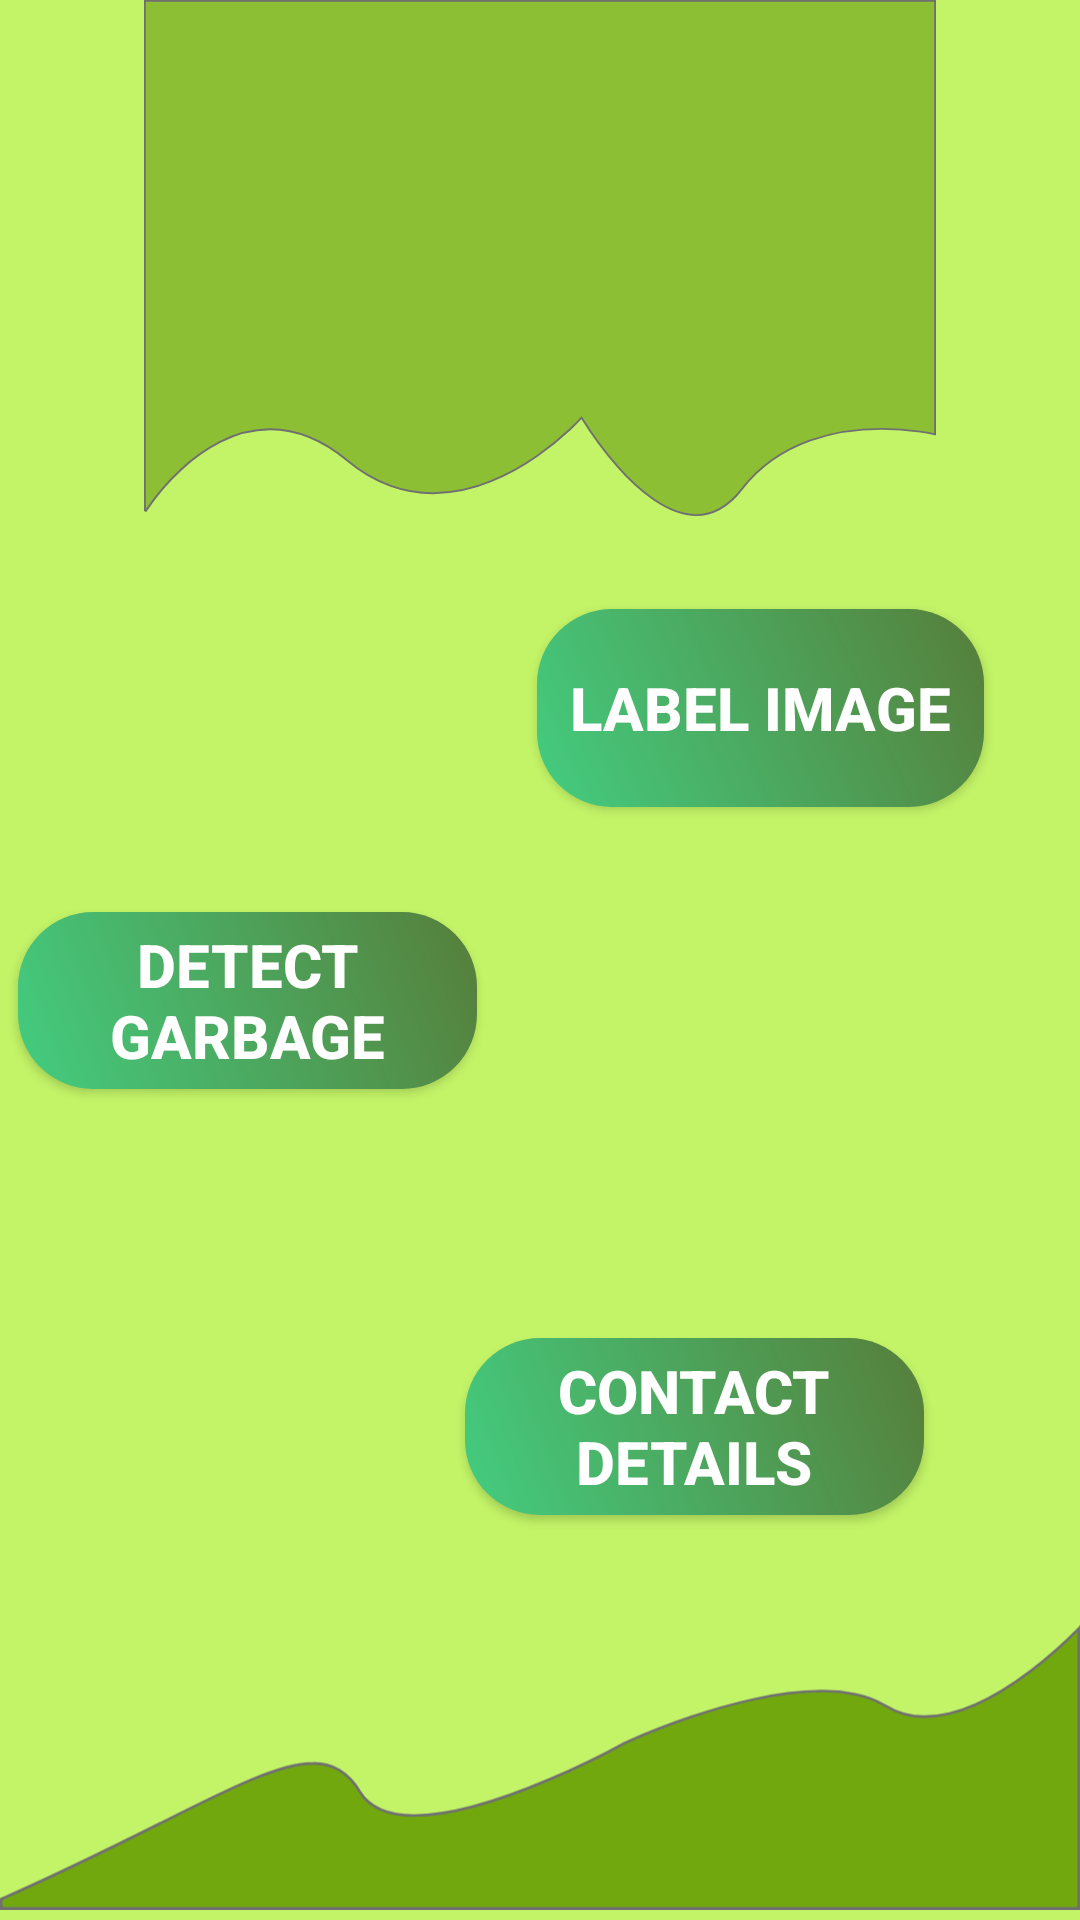

Produce the Android XML layout that renders to this screen, including the resource entries it uses.
<!-- AndroidManifest.xml: application theme Theme.Takepic -->
<!-- res/layout/activity_second.xml -->
<?xml version="1.0" encoding="utf-8"?>
<RelativeLayout xmlns:android="http://schemas.android.com/apk/res/android"
    xmlns:app="http://schemas.android.com/apk/res-auto"
    xmlns:tools="http://schemas.android.com/tools"
    android:layout_width="match_parent"
    android:layout_height="match_parent"
    android:background="#C3F467"
    tools:context=".second">


    <androidx.appcompat.widget.AppCompatButton
        android:id="@+id/button2"
        android:layout_width="153dp"
        android:layout_height="59dp"
        android:layout_alignParentEnd="true"
        android:layout_alignParentBottom="true"
        android:layout_marginEnd="201dp"
        android:layout_marginBottom="277dp"
        android:layout_weight="1"
        android:background="@drawable/button"
        android:text="Detect garbage"
        android:textColor="@color/white"
        android:textSelectHandle="@drawable/frame"
        android:textSize="20sp"
        android:textStyle="bold" />

    <androidx.appcompat.widget.AppCompatButton
        android:id="@+id/button4"
        android:layout_width="149dp"
        android:layout_height="66dp"
        android:layout_alignParentEnd="true"
        android:layout_alignParentBottom="true"
        android:layout_marginEnd="32dp"
        android:layout_marginBottom="371dp"
        android:background="@drawable/button"
        android:text="Label image"
        android:textColor="@color/white"
        android:textSize="20sp"
        android:textStyle="bold" />

    <androidx.appcompat.widget.AppCompatButton
        android:id="@+id/unique"
        android:layout_width="153dp"
        android:layout_height="59dp"
        android:layout_alignParentEnd="true"
        android:layout_alignParentBottom="true"
        android:layout_marginEnd="52dp"
        android:layout_marginBottom="135dp"
        android:layout_weight="1"
        android:background="@drawable/button"
        android:text="Contact Details"
        android:textColor="@color/white"
        android:textSelectHandle="@drawable/frame"
        android:textSize="20sp"
        android:textStyle="bold" />

    <ImageView
        android:id="@+id/imageView6"
        android:layout_width="match_parent"
        android:layout_height="486dp"
        android:layout_alignParentBottom="true"
        android:layout_marginBottom="468dp"
        app:srcCompat="@drawable/subtraction_5" />

    <ImageView
        android:id="@+id/imageView7"
        android:layout_width="wrap_content"
        android:layout_height="wrap_content"
        android:layout_alignParentBottom="true"
        android:layout_marginBottom="-5dp"
        app:srcCompat="@drawable/subtraction_7" />




</RelativeLayout>
<!-- resources referenced by this layout -->
<resources>
  <!-- drawable button (drawable) -->
  <?xml version="1.0" encoding="utf-8"?>
  
  <shape xmlns:android="http://schemas.android.com/apk/res/android">
      <corners
          android:radius="25dp">
  
      </corners>
      <gradient
          android:startColor="#43CD80	"
          android:endColor="#567E3A"
          android:angle="45"></gradient>
  
  </shape>
  <!-- drawable subtraction_5 (drawable) -->
  <vector xmlns:android="http://schemas.android.com/apk/res/android"
      android:width="423dp"
      android:height="275.35dp"
      android:viewportWidth="423"
      android:viewportHeight="275.35">
    <path
        android:pathData="M294.91,274.85h0c-6.95,0 -14.49,-2.73 -22.42,-8.12a108.06,108.06 0,0 1,-19.6 -17.86,191.66 191.66,0 0,1 -19.16,-25.98l-0,0 -0,0 -0.01,0.01c-0.41,0.45 -2.65,2.88 -6.3,6.29a160.74,160.74 0,0 1,-17.14 13.87,126.15 126.15,0 0,1 -25.24,13.87 82.6,82.6 0,0 1,-30.61 6.31h-0.01a66.47,66.47 0,0 1,-22.64 -3.94,77.39 77.39,0 0,1 -23.02,-13.45c-13.44,-11.15 -27.36,-16.8 -41.39,-16.8a59.19,59.19 0,0 0,-26.75 6.75A92.26,92.26 0,0 0,19.69 250.66,120.99 120.99,0 0,0 1,272.62c-0.04,-0.02 -0.2,-0.1 -0.5,-0.25L0.5,0.5L422.5,0.5L422.5,231.81l-0.04,0 -0.01,0c-0.33,-0.08 -3.37,-0.79 -7.99,-1.46a143.95,143.95 0,0 0,-20.32 -1.46c-22.76,0 -54.24,5.59 -74.97,32.25a38.67,38.67 0,0 1,-11.88 10.54A25.81,25.81 0,0 1,294.91 274.85Z"
        android:strokeWidth="1"
        android:fillColor="#8dbf34"
        android:strokeColor="#707070"/>
  </vector>
  <!-- drawable subtraction_7 (drawable) -->
  <vector xmlns:android="http://schemas.android.com/apk/res/android"
      android:width="422dp"
      android:height="111.13dp"
      android:viewportWidth="422"
      android:viewportHeight="111.13">
    <path
        android:pathData="M421.5,110.63L0.5,110.63v-3.62c24.84,-10.94 45.66,-21.39 62.39,-29.78l0.03,-0.01c27.92,-14.01 46.37,-23.27 59.42,-23.27a19.54,19.54 0,0 1,10.3 2.62,23.32 23.32,0 0,1 7.91,8.38c3.73,6.22 10.93,9.38 21.37,9.38 16.25,0 37.71,-7.7 52.85,-14.16C231,53.24 243.5,46.29 244.02,46a276.68,276.68 0,0 1,25.91 -10.19,231.88 231.88,0 0,1 24.91,-7 125.67,125.67 0,0 1,26.23 -3.18,63.23 63.23,0 0,1 13.52,1.34A36.68,36.68 0,0 1,346.04 31.43a28.64,28.64 0,0 0,15.32 4.22c14.85,0 30.9,-9.86 41.74,-18.14A176.08,176.08 0,0 0,421.5 1.22L421.5,110.63h0Z"
        android:strokeWidth="1"
        android:fillColor="#70a80e"
        android:strokeColor="#707070"/>
  </vector>
  <style name="Theme.Takepic" parent="Theme.MaterialComponents.DayNight.NoActionBar">
          
          <item name="colorPrimary">@color/purple_500</item>
          <item name="colorPrimaryVariant">@color/purple_700</item>
          <item name="colorOnPrimary">@color/white</item>
          
          <item name="colorSecondary">@color/teal_200</item>
          <item name="colorSecondaryVariant">@color/teal_700</item>
          <item name="colorOnSecondary">@color/black</item>
          
          <item name="android:statusBarColor">?attr/colorPrimaryVariant</item>
          
      </style>
  <!-- not gathered from this repository: default colours our renderer supplied (Android Studio template values) -->
  <color name="purple_500">#FF6200EE</color>
  <color name="purple_700">#FF3700B3</color>
  <color name="teal_200">#FF03DAC5</color>
  <color name="teal_700">#FF018786</color>
  <color name="black">#FF000000</color>
  <color name="white">#FFFFFFFF</color>
</resources>
